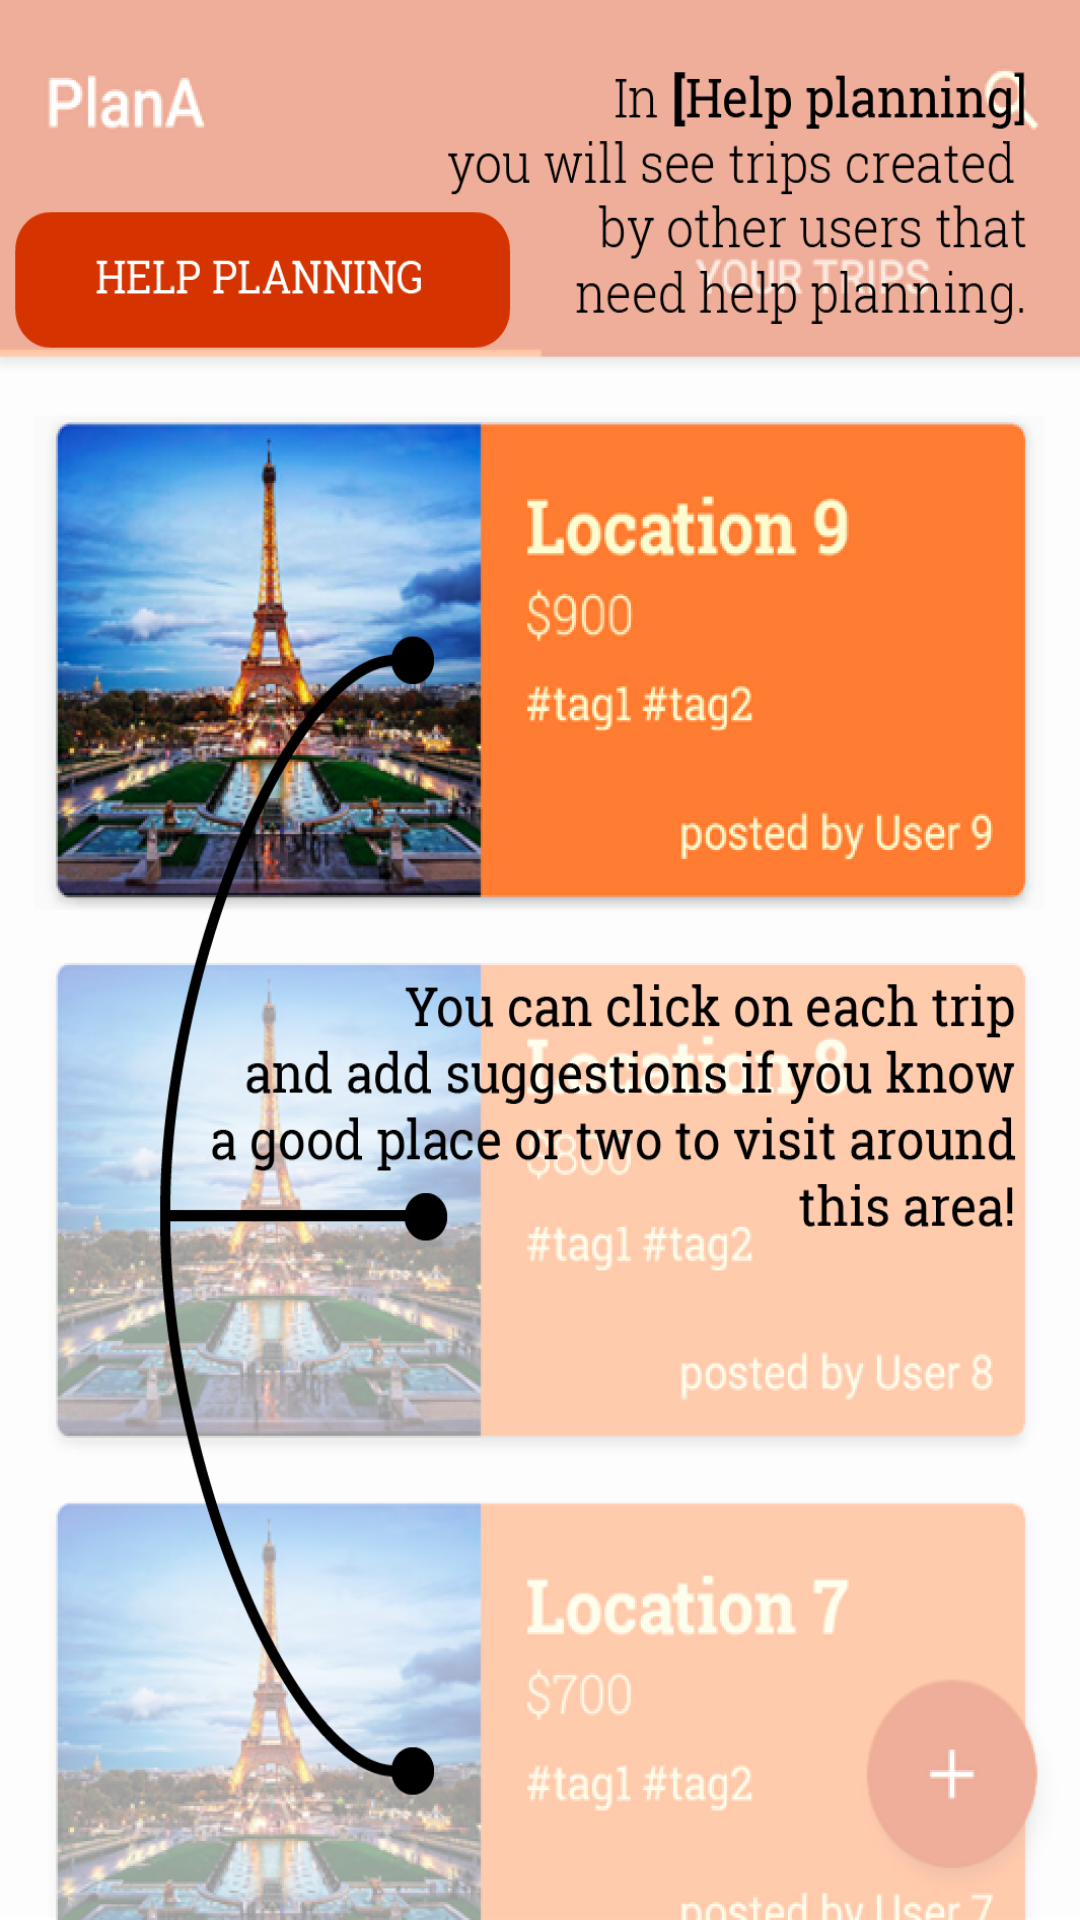

Produce the Android XML layout that renders to this screen, including the resource entries it uses.
<!-- AndroidManifest.xml: application theme AppTheme -->
<!-- res/layout/welcome_slide3.xml -->
<?xml version="1.0" encoding="utf-8"?>
<RelativeLayout xmlns:android="http://schemas.android.com/apk/res/android"
    android:layout_width="match_parent"
    android:layout_height="match_parent"
    android:background="@color/bg_screen3">
    <ImageView
        android:id="@+id/slide3_img"
        android:layout_width="wrap_content"
        android:layout_height="wrap_content"
        android:src="@drawable/slide3_img"
        android:scaleType="fitXY"/>


</RelativeLayout>
<!-- resources referenced by this layout -->
<resources>
  <color name="bg_screen3">#e65100</color>
  <!-- drawable slide3_img: png bitmap (drawable, 532630 bytes) -->
  <style name="AppTheme" parent="Theme.AppCompat.Light.NoActionBar">
          
          <item name="colorPrimary">@color/colorPrimary</item>
          <item name="colorPrimaryDark">@color/colorPrimaryDark</item>
          <item name="colorAccent">@color/colorPrimary</item>
      </style>
  <color name="colorPrimary">#ff8548</color>
  <color name="colorPrimaryDark">#e65100</color>
</resources>
